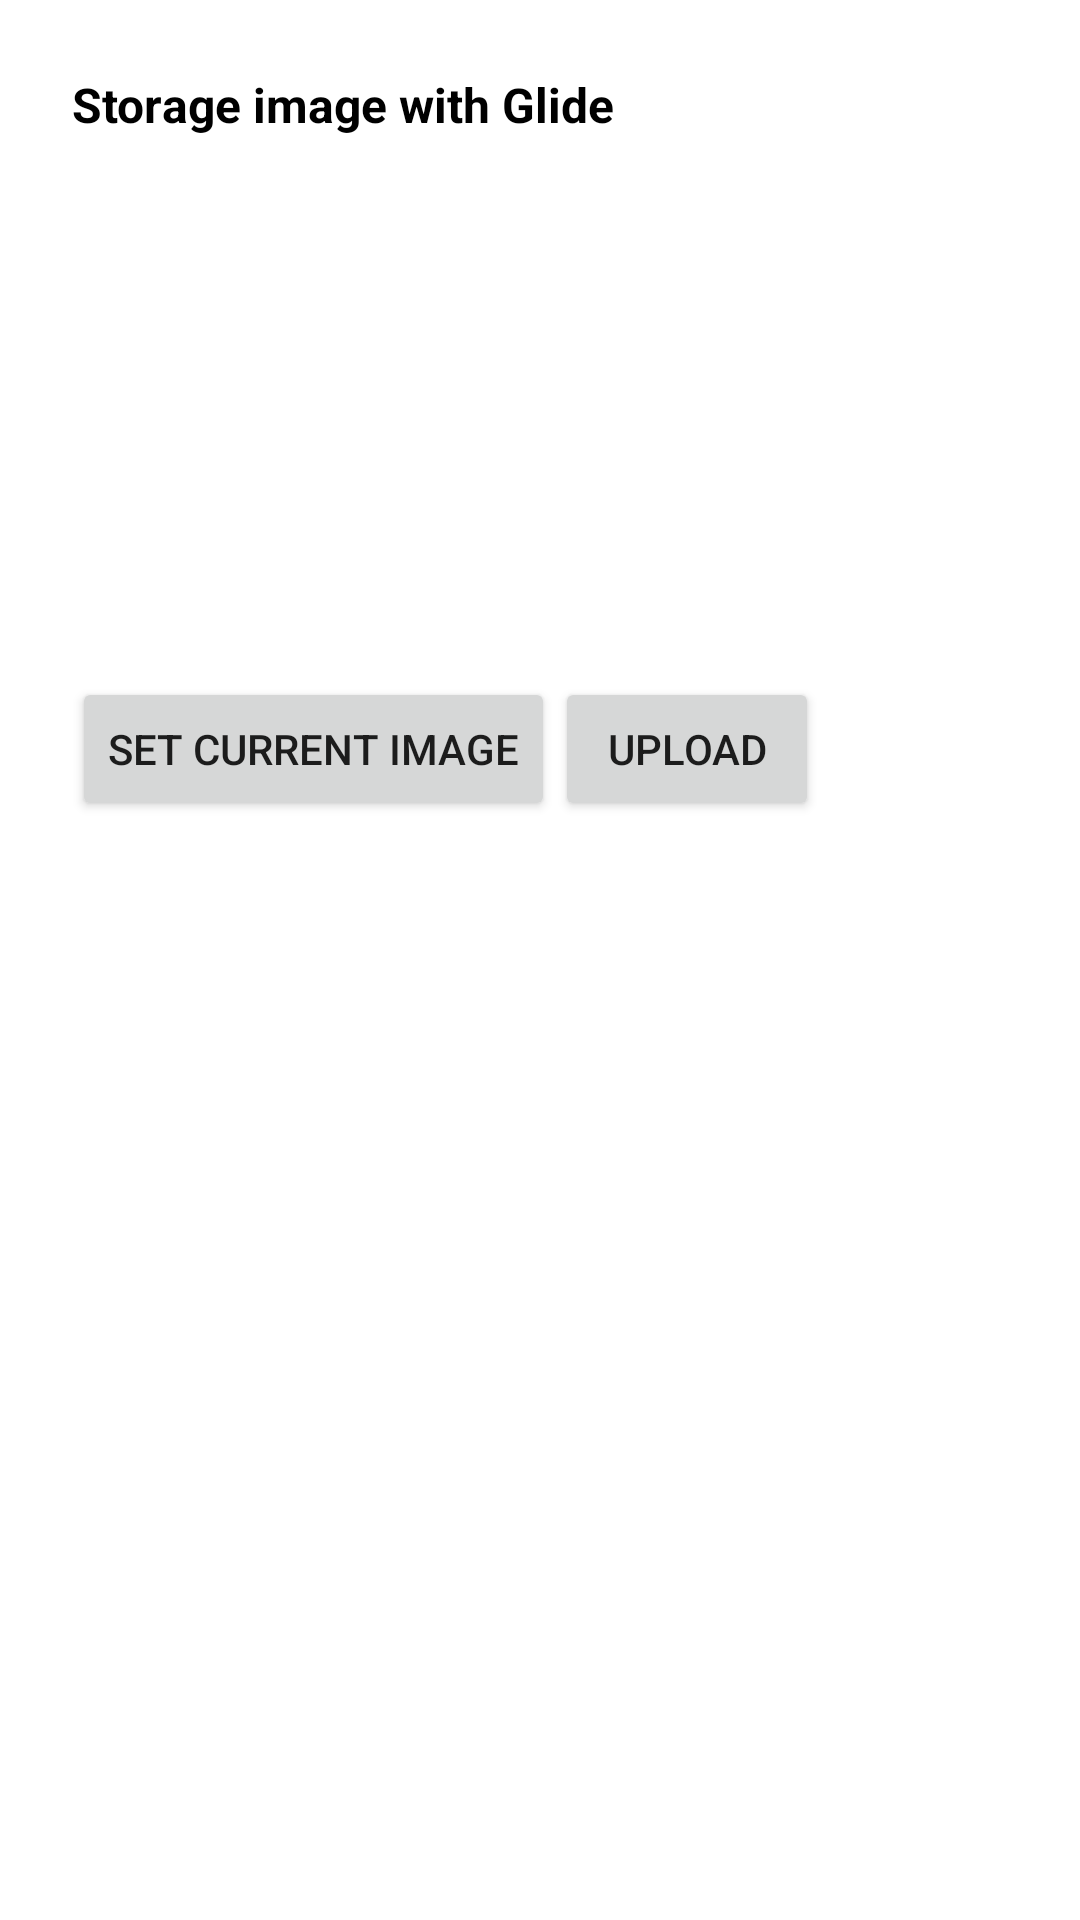

Android layout source for this screen:
<!-- AndroidManifest.xml: application theme AppTheme -->
<!-- res/layout/activity_storage.xml -->
<?xml version="1.0" encoding="utf-8"?>
<layout xmlns:android="http://schemas.android.com/apk/res/android">

    <data>

    </data>

    <androidx.core.widget.NestedScrollView
        android:layout_width="match_parent"
        android:layout_height="match_parent">

        <LinearLayout
            android:layout_width="match_parent"
            android:layout_height="match_parent"
            android:padding="24dp"
            android:orientation="vertical">

            <androidx.appcompat.widget.AppCompatTextView
                android:layout_width="wrap_content"
                android:layout_height="wrap_content"
                android:text="Storage image with Glide"
                android:theme="@style/NormalTextTitle" />

            <androidx.appcompat.widget.AppCompatImageView
                android:id="@+id/storage_img"
                android:layout_width="match_parent"
                android:layout_height="180dp" />

            <LinearLayout
                android:layout_width="match_parent"
                android:layout_height="wrap_content"
                android:orientation="horizontal">

                <Button
                    android:id="@+id/set_current_img"
                    android:layout_width="wrap_content"
                    android:layout_height="wrap_content"
                    android:text="Set Current Image" />

                <Button
                    android:id="@+id/upload"
                    android:layout_width="wrap_content"
                    android:layout_height="wrap_content"
                    android:text="Upload" />
            </LinearLayout>
        </LinearLayout>
    </androidx.core.widget.NestedScrollView>
</layout>
<!-- resources referenced by this layout -->
<resources>
  <style name="NormalTextTitle">
          <item name="android:textSize">16sp</item>
          <item name="android:textStyle">bold</item>
          <item name="android:textColor">@android:color/black</item>
      </style>
  <style name="AppTheme" parent="Theme.MaterialComponents.DayNight.DarkActionBar">
          
          <item name="colorPrimary">@color/colorPrimary</item>
          <item name="colorPrimaryDark">@color/colorPrimaryDark</item>
          <item name="colorAccent">@color/colorAccent</item>
      </style>
  <!-- not gathered from this repository: default colours our renderer supplied (Android Studio template values) -->
  <color name="colorPrimary">#FF6200EE</color>
  <color name="colorPrimaryDark">#FF3700B3</color>
  <color name="colorAccent">#FF03DAC5</color>
</resources>
